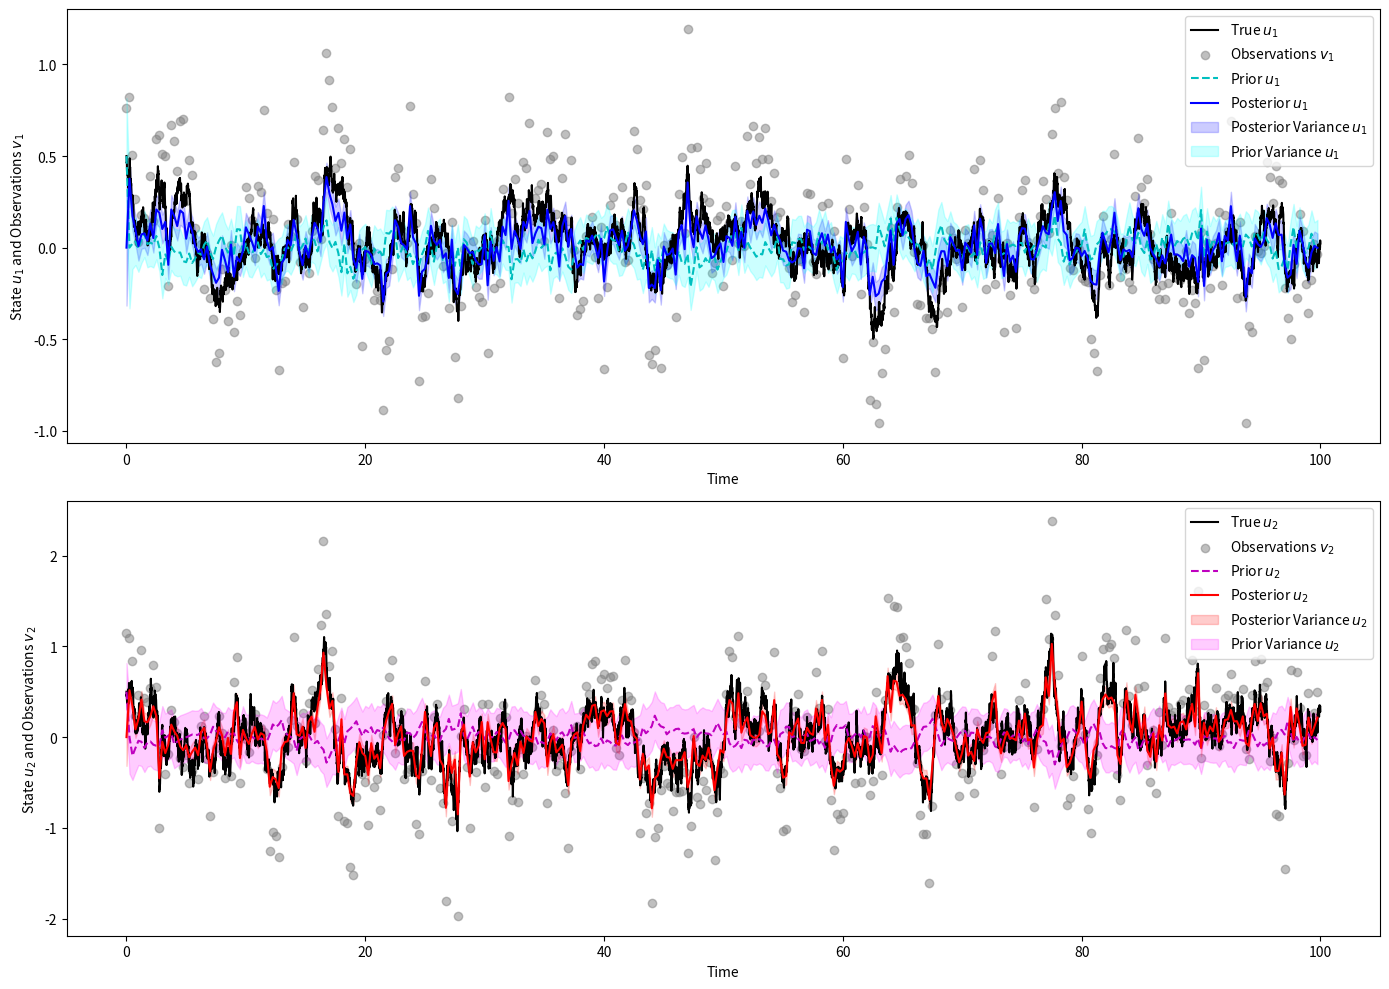

Write Python code to recreate this figure.
import numpy as np
import matplotlib.pyplot as plt
from scipy.stats import pearsonr

g1, g2 = 2, 2
std_o1, std_o2 = 0.2, 0.2
dt_obs = 0.25
T = 100
dt = 0.01  # Same as Part b) for generating the true signal
N = int(T / dt)
N_obs = int(T / dt_obs)  # Number of observation points

# System parameters
F11, F22 = -1, -1
F12, F21 = 0.5, -0.5
sigma1, sigma2 = 0.2, 0.5

# Initial conditions
u1_0, u2_0 = 0.5, 0.5

# Simulation parameters
T = 100  # total time
dt = 0.01  # time step
N = int(T / dt)  # number of steps

# Preallocate solution arrays
time = np.arange(0, T, dt)
u1 = np.zeros(N)
u2 = np.zeros(N)
u1[0], u2[0] = u1_0, u2_0

# Generate the time series
for i in range(1, N):
    u1[i] = u1[i-1] + (F11*u1[i-1] + F12*u2[i-1])*dt + sigma1*np.sqrt(dt)*np.random.normal()
    u2[i] = u2[i-1] + (F21*u1[i-1] + F22*u2[i-1])*dt + sigma2*np.sqrt(dt)*np.random.normal()

# Generate observations based on the observational equation
v1 = g1*u1[::int(dt_obs/dt)] + np.random.normal(0, std_o1, N_obs)
v2 = g2*u2[::int(dt_obs/dt)] + np.random.normal(0, std_o2, N_obs)

# Initialize Kalman filter parameters
# u1_est, u2_est = [0.5], [0.5]  # Starting with the initial true condition for simplicity
u1_prior, u2_prior = [0.5], [0.5]  # For plotting
# P1, P2 = [1], [1]  # Initial error covariance estimates, arbitrarily chosen
P1_prior, P2_prior = [0.1], [0.1]  # For plotting


u1_est, u2_est = np.zeros(N_obs), np.zeros(N_obs)
P1, P2 = np.ones(N_obs)*0.1, np.ones(N_obs)*0.1  # Initial error covariance estimates


# Observation model and process covariance matrices
H = np.array([[g1, 0], [0, g2]])
R = np.diag([std_o1**2, std_o2**2])
Q = np.diag([sigma1**2*dt_obs, sigma2**2*dt_obs])  # Process noise covariance

# Change the inner model
F11, F22 = -5, -5
F12, F21 = 0.9, -0.8
# Kalman filter update loop
for i in range(1, N_obs):
    # Prediction step
    u1_pred = u1_est[i-1] + dt_obs * (F11*u1_est[i-1] + F12*u2_est[i-1])
    u2_pred = u2_est[i-1] + dt_obs * (F21*u1_est[i-1] + F22*u2_est[i-1])

    P1_pred = P1[i-1] + Q[0, 0]
    P2_pred = P2[i-1] + Q[1, 1]

    # For plotting
    u1_prior.append(u1_pred)
    u2_prior.append(u2_pred)
    P1_prior.append(P1_pred)
    P2_prior.append(P2_pred)

    
    # # Update step for u1
    # K1 = P1_pred / (P1_pred + R[0, 0])
    # u1_update = u1_pred + K1 * (v1[i] - g1*u1_pred)
    # P1_update = (1 - K1 * g1) * P1_pred
    
    # # Update step for u2
    # K2 = P2_pred / (P2_pred + R[1, 1])
    # u2_update = u2_pred + K2 * (v2[i] - g2*u2_pred)
    # P2_update = (1 - K2 * g2) * P2_pred
    # Update step
    # Compute Kalman gain
    K1 = P1_pred * H[0,0] / (H[0,0]**2 * P1_pred + R[0,0])
    K2 = P2_pred * H[1,1] / (H[1,1]**2 * P2_pred + R[1,1])
    
    # Update estimate with measurement
    u1_est[i] = u1_pred + K1 * (v1[i] - H[0,0] * u1_pred)
    u2_est[i] = u2_pred + K2 * (v2[i] - H[1,1] * u2_pred)
    
    # Update error covariance
    P1[i] = (1 - K1 * H[0,0]) * P1_pred
    P2[i] = (1 - K2 * H[1,1]) * P2_pred
    
    


# u1_est = np.array(u1_est)
# u2_est = np.array(u2_est)
# P1 = np.array(P1)
# P2 = np.array(P2)


# Observation indices for true signal to match observation times
obs_indices = np.arange(0, len(u1), int(dt_obs/dt))

# Compute RMSE for posterior estimates
rmse_u1 = np.sqrt(np.mean((u1[obs_indices] - u1_est)**2))
rmse_u2 = np.sqrt(np.mean((u2[obs_indices] - u2_est)**2))

# Compute Pattern Correlation
corr_u1, _ = pearsonr(u1[obs_indices], u1_est)
corr_u2, _ = pearsonr(u2[obs_indices], u2_est)

print(f"RMSE for u1: {rmse_u1}, RMSE for u2: {rmse_u2}")
print(f"Pattern Correlation for u1: {corr_u1}, Pattern Correlation for u2: {corr_u2}")

plt.figure(figsize=(14, 10))

# u1 true, prior, posterior
plt.subplot(2, 1, 1)
plt.plot(time, u1, 'k', label='True $u_1$')
plt.scatter(np.arange(len(v1))*dt_obs, v1, color='gray', alpha=0.5, label='Observations $v_1$')
plt.plot(np.arange(len(u1_prior))*dt_obs, u1_prior, 'c--', label='Prior $u_1$')
plt.plot(np.arange(len(u1_est))*dt_obs, u1_est, 'b', label='Posterior $u_1$')
plt.fill_between(np.arange(len(P1))*dt_obs, np.array(u1_est) - np.sqrt(P1), np.array(u1_est) + np.sqrt(P1), color='blue', alpha=0.2, label='Posterior Variance $u_1$')
plt.fill_between(np.arange(len(P1_prior))*dt_obs, np.array(u1_prior) - np.sqrt(P1_prior), np.array(u1_prior) + np.sqrt(P1_prior), color='cyan', alpha=0.2, label='Prior Variance $u_1$')
plt.xlabel('Time')
plt.ylabel('State $u_1$ and Observations $v_1$')
plt.legend()

# u2 true, prior, posterior
plt.subplot(2, 1, 2)
plt.plot(time, u2, 'k', label='True $u_2$')
plt.scatter(np.arange(len(v2))*dt_obs, v2, color='gray', alpha=0.5, label='Observations $v_2$')
plt.plot(np.arange(len(u2_prior))*dt_obs, u2_prior, 'm--', label='Prior $u_2$')
plt.plot(np.arange(len(u2_est))*dt_obs, u2_est, 'r', label='Posterior $u_2$')
plt.fill_between(np.arange(len(P2))*dt_obs, np.array(u2_est) - np.sqrt(P2), np.array(u2_est) + np.sqrt(P2), color='red', alpha=0.2, label='Posterior Variance $u_2$')
plt.fill_between(np.arange(len(P2_prior))*dt_obs, np.array(u2_prior) - np.sqrt(P2_prior), np.array(u2_prior) + np.sqrt(P2_prior), color='magenta', alpha=0.2, label='Prior Variance $u_2$')
plt.xlabel('Time')
plt.ylabel('State $u_2$ and Observations $v_2$')
plt.legend()

plt.tight_layout()
plt.savefig('c_mod.png')
plt.show()

